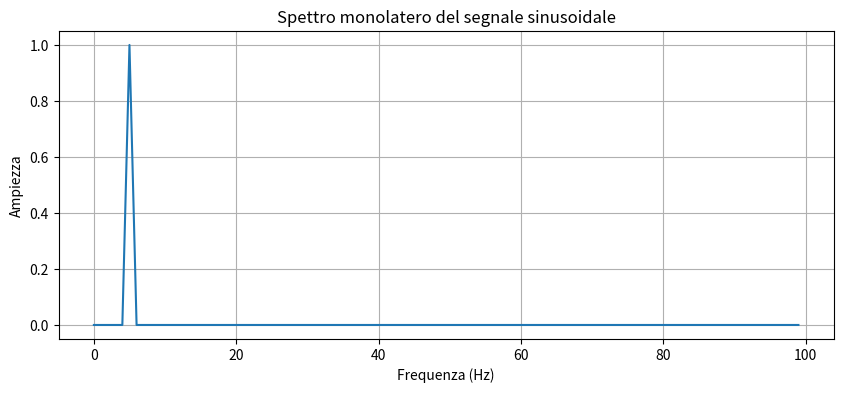

Write the Python code that produced this figure.
import numpy as np
import matplotlib.pyplot as plt

# Parametri del segnale sinusoidale
A = 1          # Ampiezza
f = 5         # Frequenza (in Hz)
Fs = 200       # Frequenza di campionamento (Hz)
T = 1          # Durata

# Creazione dell'asse dei tempi
t = np.arange(0, T, 1/Fs)

# Creazione del segnale sinusoidale
x = A * np.sin(2 * np.pi * f * t)

# Visualizzazione del segnale
# plt.figure(figsize=(10, 4))
# plt.plot(t, x)
# plt.title('Skibidibobbi')
# plt.xlabel('Tempo (s)')
# plt.ylabel('Ampiezza')
# plt.grid(True)
# plt.show()

# Verifica conettuale
# 1) Se aumento f, le oscillazioni sono più veloci
# 2) Se aumento Fs, la sinusoide diventa più continua
# 3) NYQUIST: DSe Fs < 2f si verifica aliasing, cioè il segnale campionato appare come un segnale a frequenza diversa da quella reale

# Creazione della DTFT
X = np.fft.fft(x)

# Creazione dell'asse delle frequenze
N = len(x)
freq = np.fft.fftfreq(N, 1/Fs)
freq_pos = freq[:N//2]

# Spettro monolatero
# Bisogna prendere solo la prima metà della FFT!! Infatti se x è reale, la FFT ha simmetria coniugata!!
X_pos = X[:N//2]
# Moltiplichiamo per due per conservare la stessa energia complessiva
M_pos = 2 * np.abs(X_pos) / N


plt.figure(figsize=(10, 4))
plt.plot(freq_pos, M_pos)
plt.title('Spettro monolatero del segnale sinusoidale')
plt.xlabel('Frequenza (Hz)')
plt.ylabel('Ampiezza')
plt.grid(True)
plt.show()

# Risposte
# 1) Se raddoppio f, il picco avviene a una frequenza più alta
# 2) Se aumento T -> frequenza più definita -> picco più stretto
# 3) Se Fs diminuisce -> non campiono le oscillazioni veloci -> ho una frequenza più bassa di quella reale
